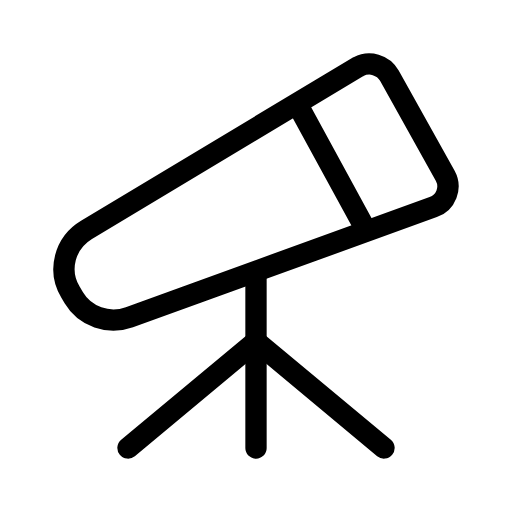
t = 0.00 s
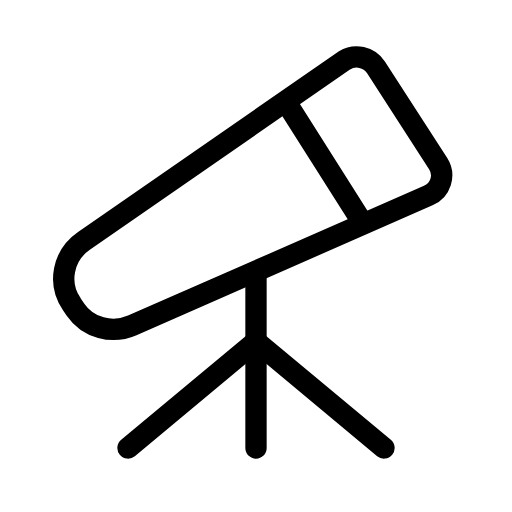
t = 0.75 s
t = 1.25 s: frame unchanged from t = 0.75 s, image omitted
t = 2.00 s: frame unchanged from t = 0.00 s, image omitted
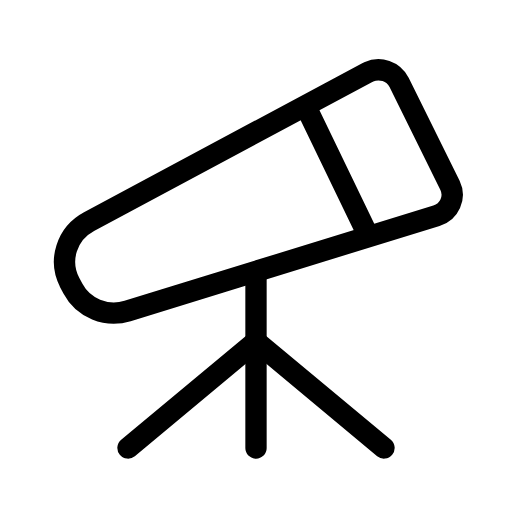
t = 2.75 s
t = 3.25 s: frame unchanged from t = 2.75 s, image omitted

The animated SVG that drew these frames (rendered in a browser with its animation timeline set to each time). Animation: 1 SMIL element (animateTransform=1); one cycle of 4.00 s, repeats indefinitely.

<svg xmlns="http://www.w3.org/2000/svg" width="24" height="24" viewBox="0 0 24 24" fill="none" stroke="currentColor"
     stroke-width="1" stroke-linecap="round" stroke-linejoin="round"
     class="icon icon-tabler icons-tabler-animated icon-tabler-telescope">
    <path stroke="none" d="M0 0h24v24H0z" fill="none"/>
    <path d="M6 21l6 -5l6 5"/>
    <path d="M12 13v8"/>
    <g>
        <animateTransform attributeName="transform" type="rotate" values="0 12 13;-4 12 13;0 12 13;3 12 13;0 12 13" dur="4s" repeatCount="indefinite" keyTimes="0;0.25;0.5;0.75;1" calcMode="spline" keySplines="0.33 0.66 0.67 1.00;0.33 0.00 0.67 0.34;0.33 0.66 0.67 1.00;0.33 0.00 0.67 0.34"/>
        <path d="M3.294 13.678l.166 .281c.52 .88 1.624 1.265 2.605 .91l14.242 -5.165a1.023 1.023 0 0 0 .565 -1.456l-2.62 -4.705a1.087 1.087 0 0 0 -1.447 -.42l-.056 .032l-12.694 7.618c-1.02 .613 -1.357 1.897 -.76 2.905l-.001 0"/>
        <path d="M14 5l3 5.5"/>
    </g>
</svg>
